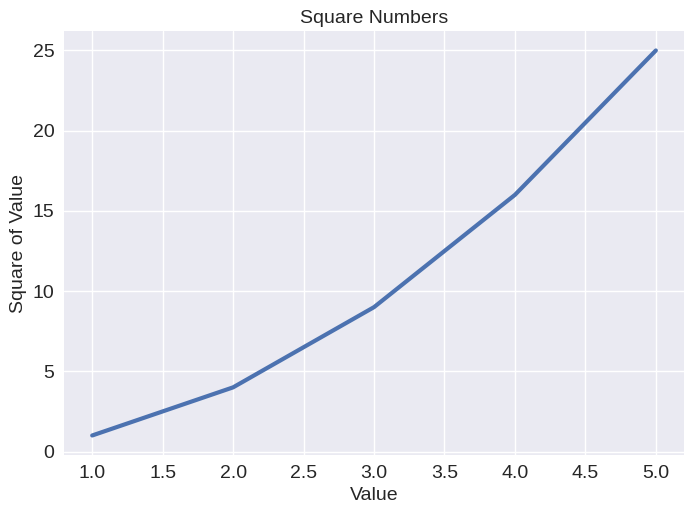

This chart was generated by the following Python code:
import matplotlib.pyplot as plt

input_values = [1, 2, 3, 4, 5]
squares = [1, 4, 9, 16, 25]
plt.style.use('seaborn-v0_8')
fig, ax = plt.subplots()
ax.plot(input_values, squares, linewidth=3)

# Назначение заголовка диаграммы и меток осей.
ax.set_title("Square Numbers", fontsize=14)
ax.set_xlabel("Value", fontsize=14)
ax.set_ylabel("Square of Value", fontsize=14)

# Назначение размера шрифта делений на осях.
ax.tick_params(axis='both', labelsize=14)

plt.show()